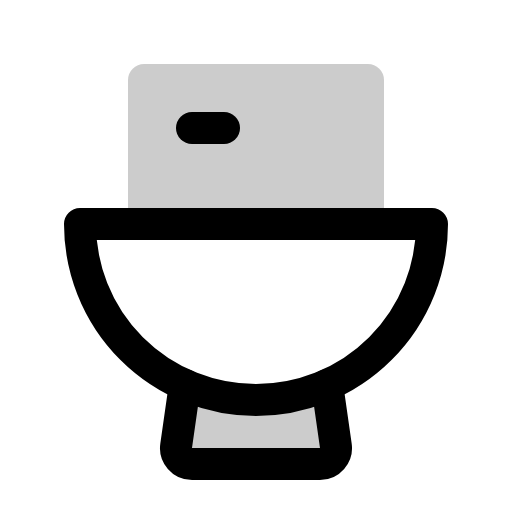
t = 0.00 s
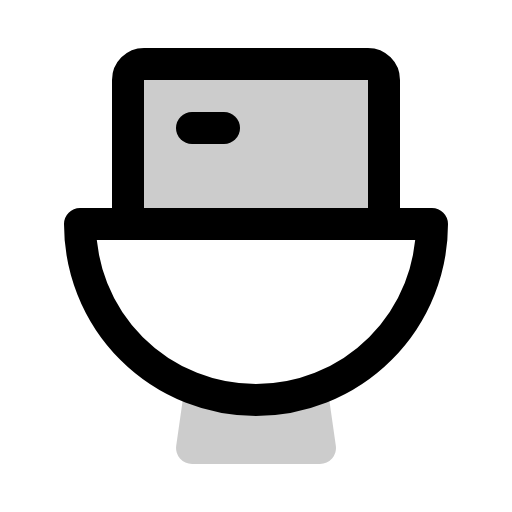
t = 0.90 s
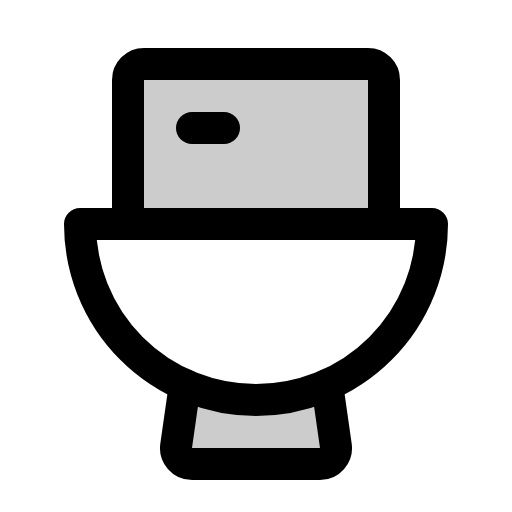
t = 1.28 s
t = 2.03 s: frame unchanged from t = 1.28 s, image omitted
t = 2.78 s: frame unchanged from t = 1.28 s, image omitted
t = 3.15 s: frame unchanged from t = 1.28 s, image omitted

The animated SVG that drew these frames (rendered in a browser with its animation timeline set to each time). Animation: 1 CSS @keyframes rule; one cycle of 3.90 s, repeats indefinitely.

<svg xmlns="http://www.w3.org/2000/svg" viewBox="0 0 256 256">
  <style>
    .draw-line {
      stroke-dasharray: 2000;
      stroke-dashoffset: 0;
    }
    svg:hover .draw-line {
      animation: phosphor-draw-in 3s ease-in-out infinite alternate;
    }
    @keyframes phosphor-draw-in {
      0%   { stroke-dashoffset: 2000; }
      50%  { stroke-dashoffset: 0; }
      100% { stroke-dashoffset: 0; }
    }
  </style><rect width="256" height="256" fill="none"/><path d="M163.58,192.51h0a88.21,88.21,0,0,1-71.14,0h0l-4.34,30.36A8,8,0,0,0,96,232h64a8,8,0,0,0,7.92-9.13Z" opacity="0.2"/><path d="M64,112V40a8,8,0,0,1,8-8H184a8,8,0,0,1,8,8v72Z" opacity="0.2"/><path d="M64,112V40a8,8,0,0,1,8-8H184a8,8,0,0,1,8,8v72" fill="none" stroke="currentColor" stroke-linecap="round" stroke-linejoin="round" stroke-width="16" class="draw-line" pathLength="1" style="animation-delay: 0s"/><line x1="96" y1="64" x2="112" y2="64" fill="none" stroke="currentColor" stroke-linecap="round" stroke-linejoin="round" stroke-width="16" class="draw-line" pathLength="1" style="animation-delay: 0.3s"/><path d="M216,112a88,88,0,0,1-176,0Z" fill="none" stroke="currentColor" stroke-linecap="round" stroke-linejoin="round" stroke-width="16" class="draw-line" pathLength="1" style="animation-delay: 0.6s"/><path d="M92.42,192.51l-4.34,30.36A8,8,0,0,0,96,232h64a8,8,0,0,0,7.92-9.13l-4.34-30.36" fill="none" stroke="currentColor" stroke-linecap="round" stroke-linejoin="round" stroke-width="16" class="draw-line" pathLength="1" style="animation-delay: 0.9s"/></svg>
